The GitHub repository YashBorkar273/Herb_Purity_Checker contains a labelled image folder "dataset" with 3 categories: adulterated, impure, pure. Examples follow, each with its label.

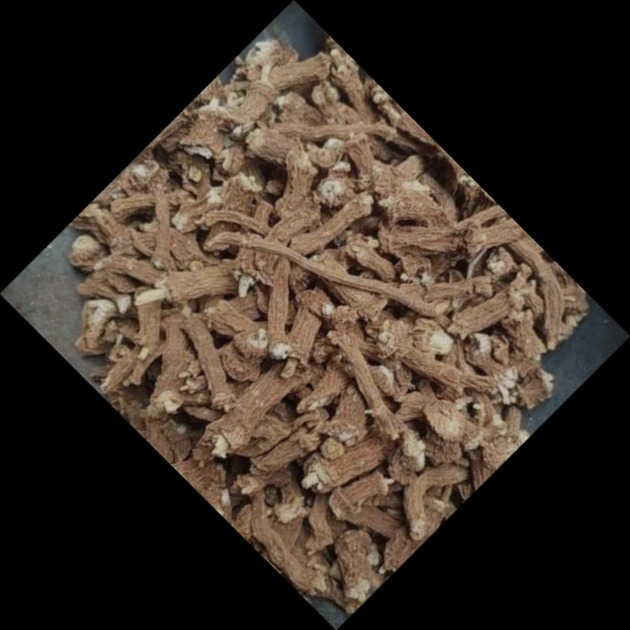
Label: adulterated

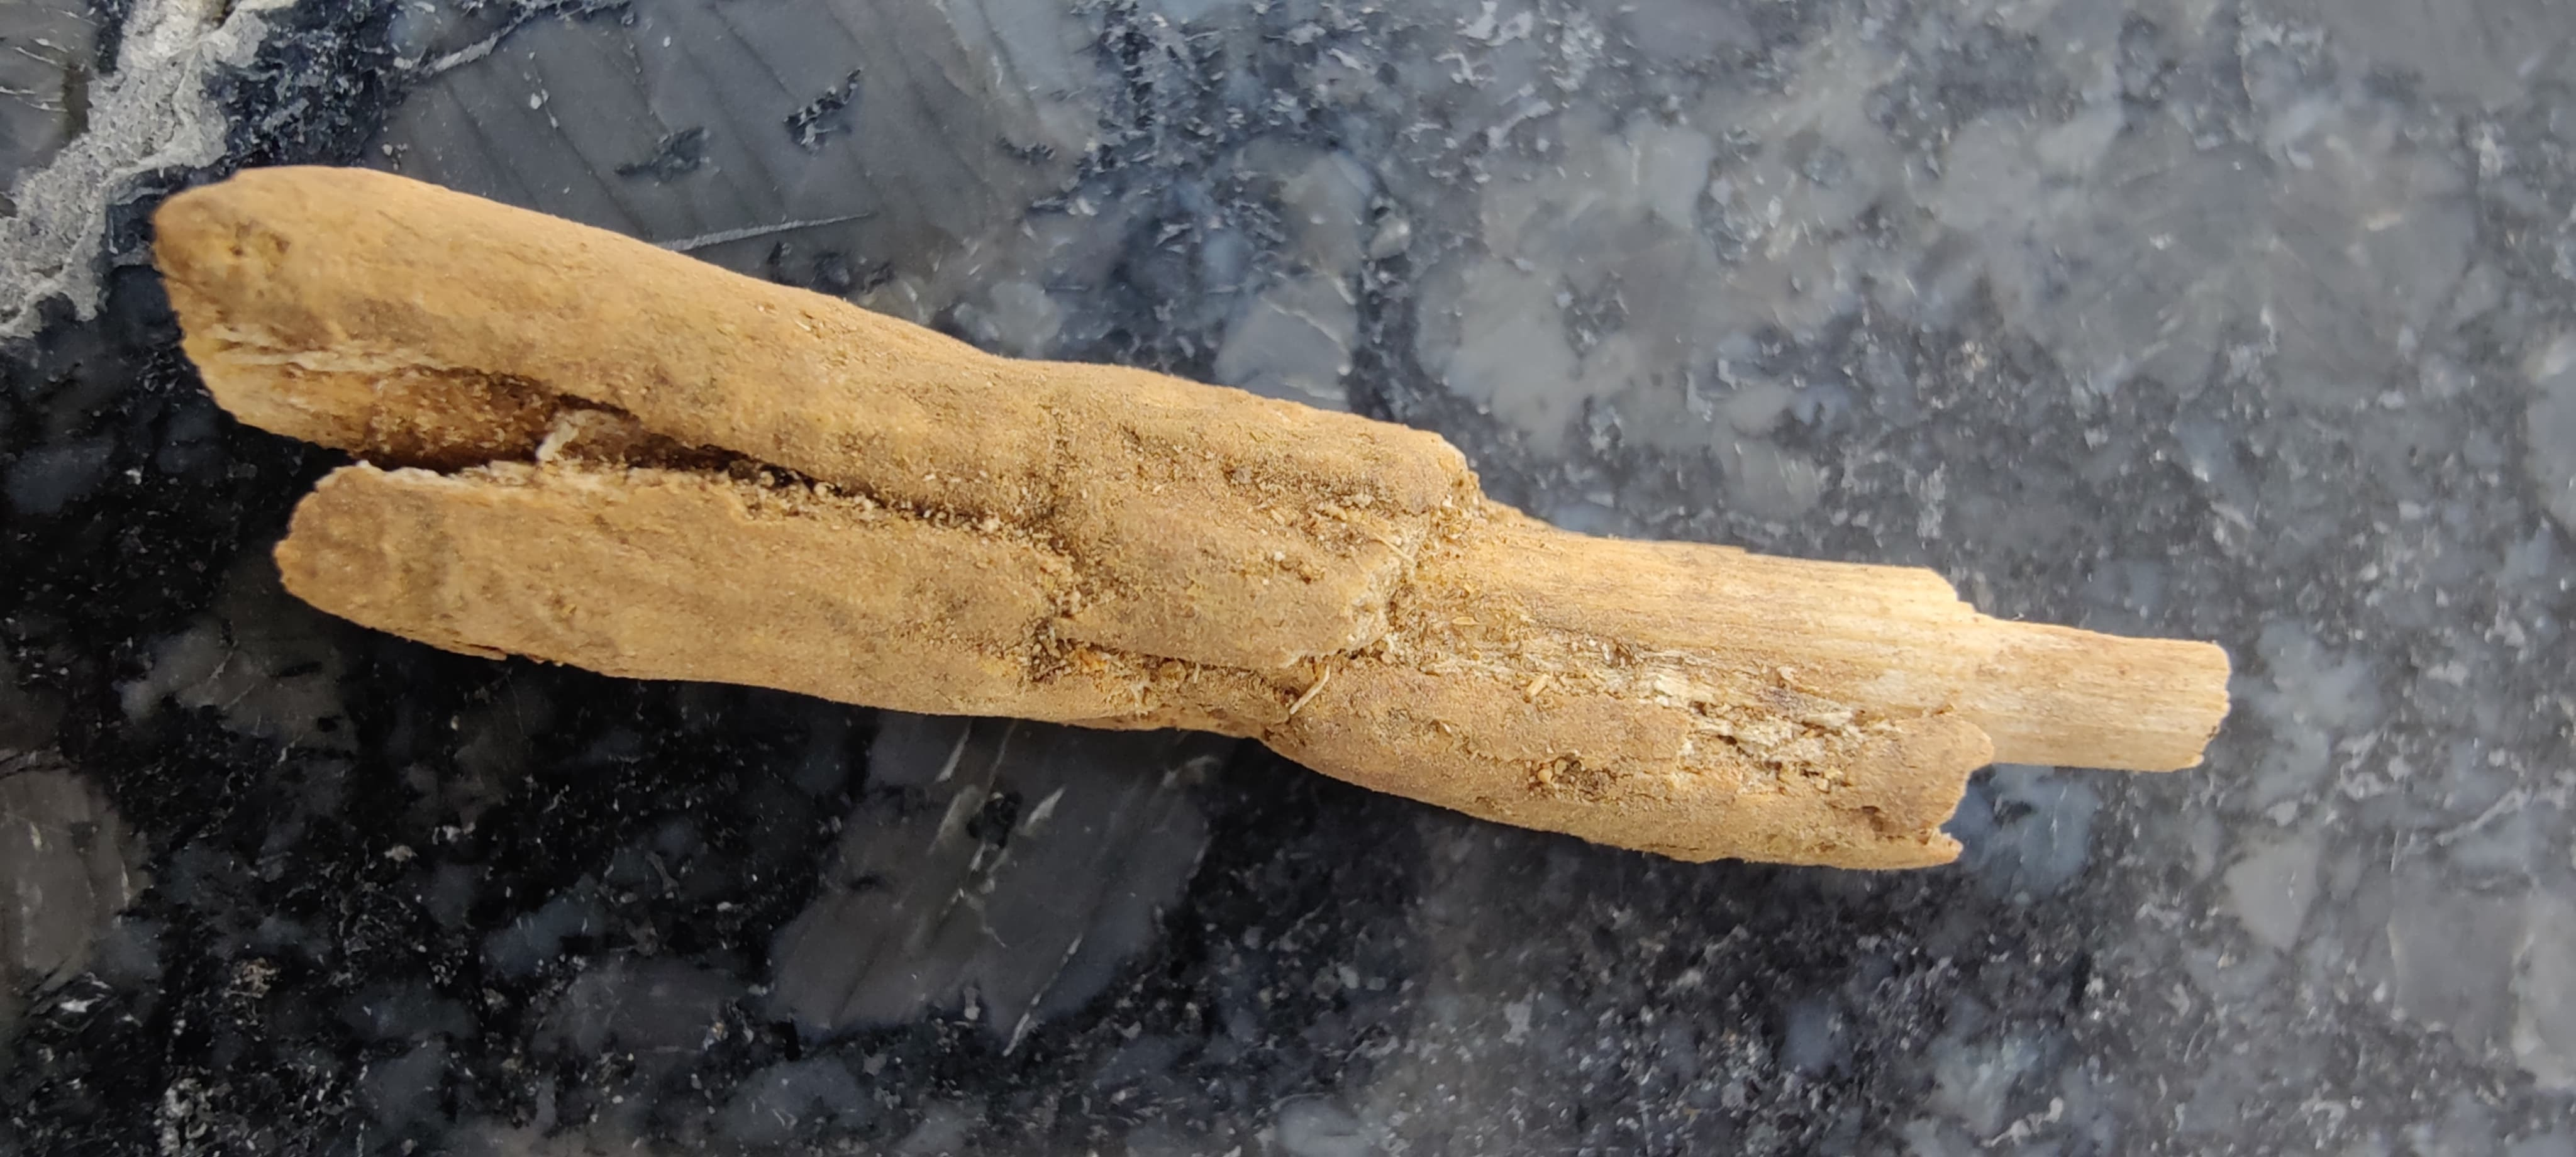
Label: pure

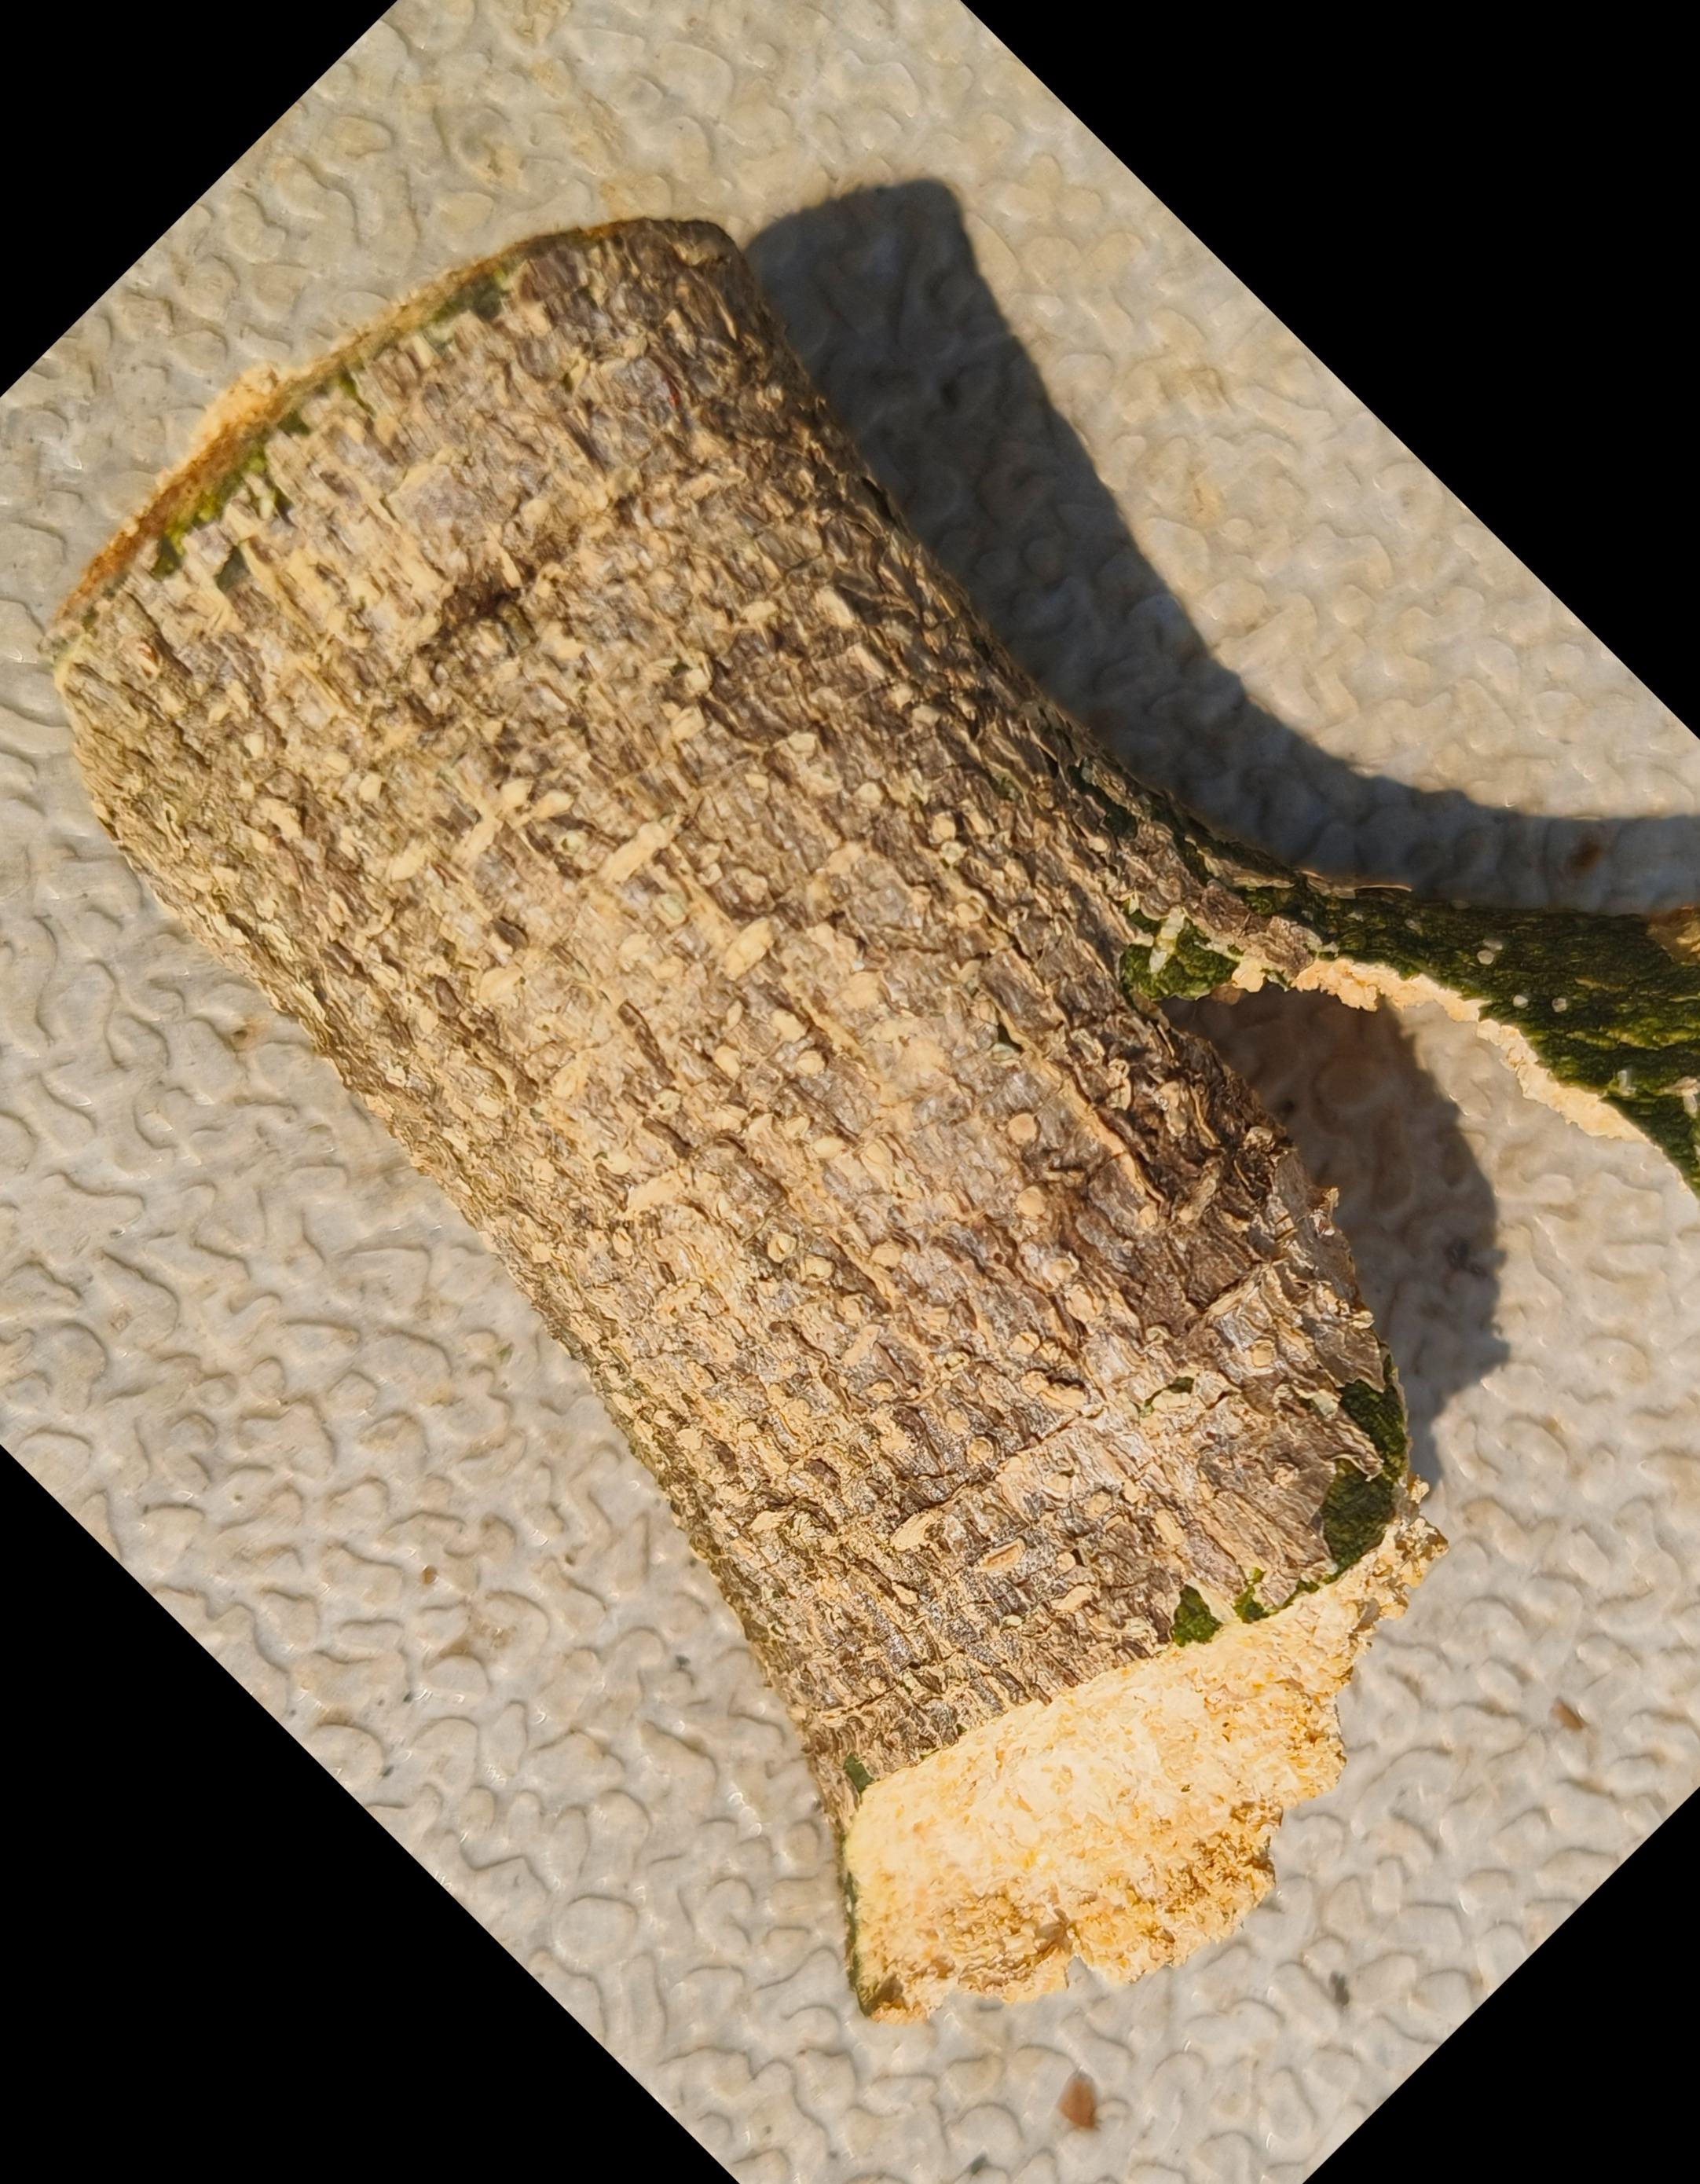
Label: impure

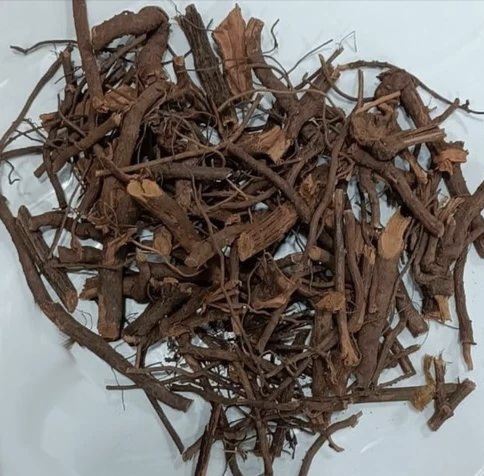
Label: adulterated

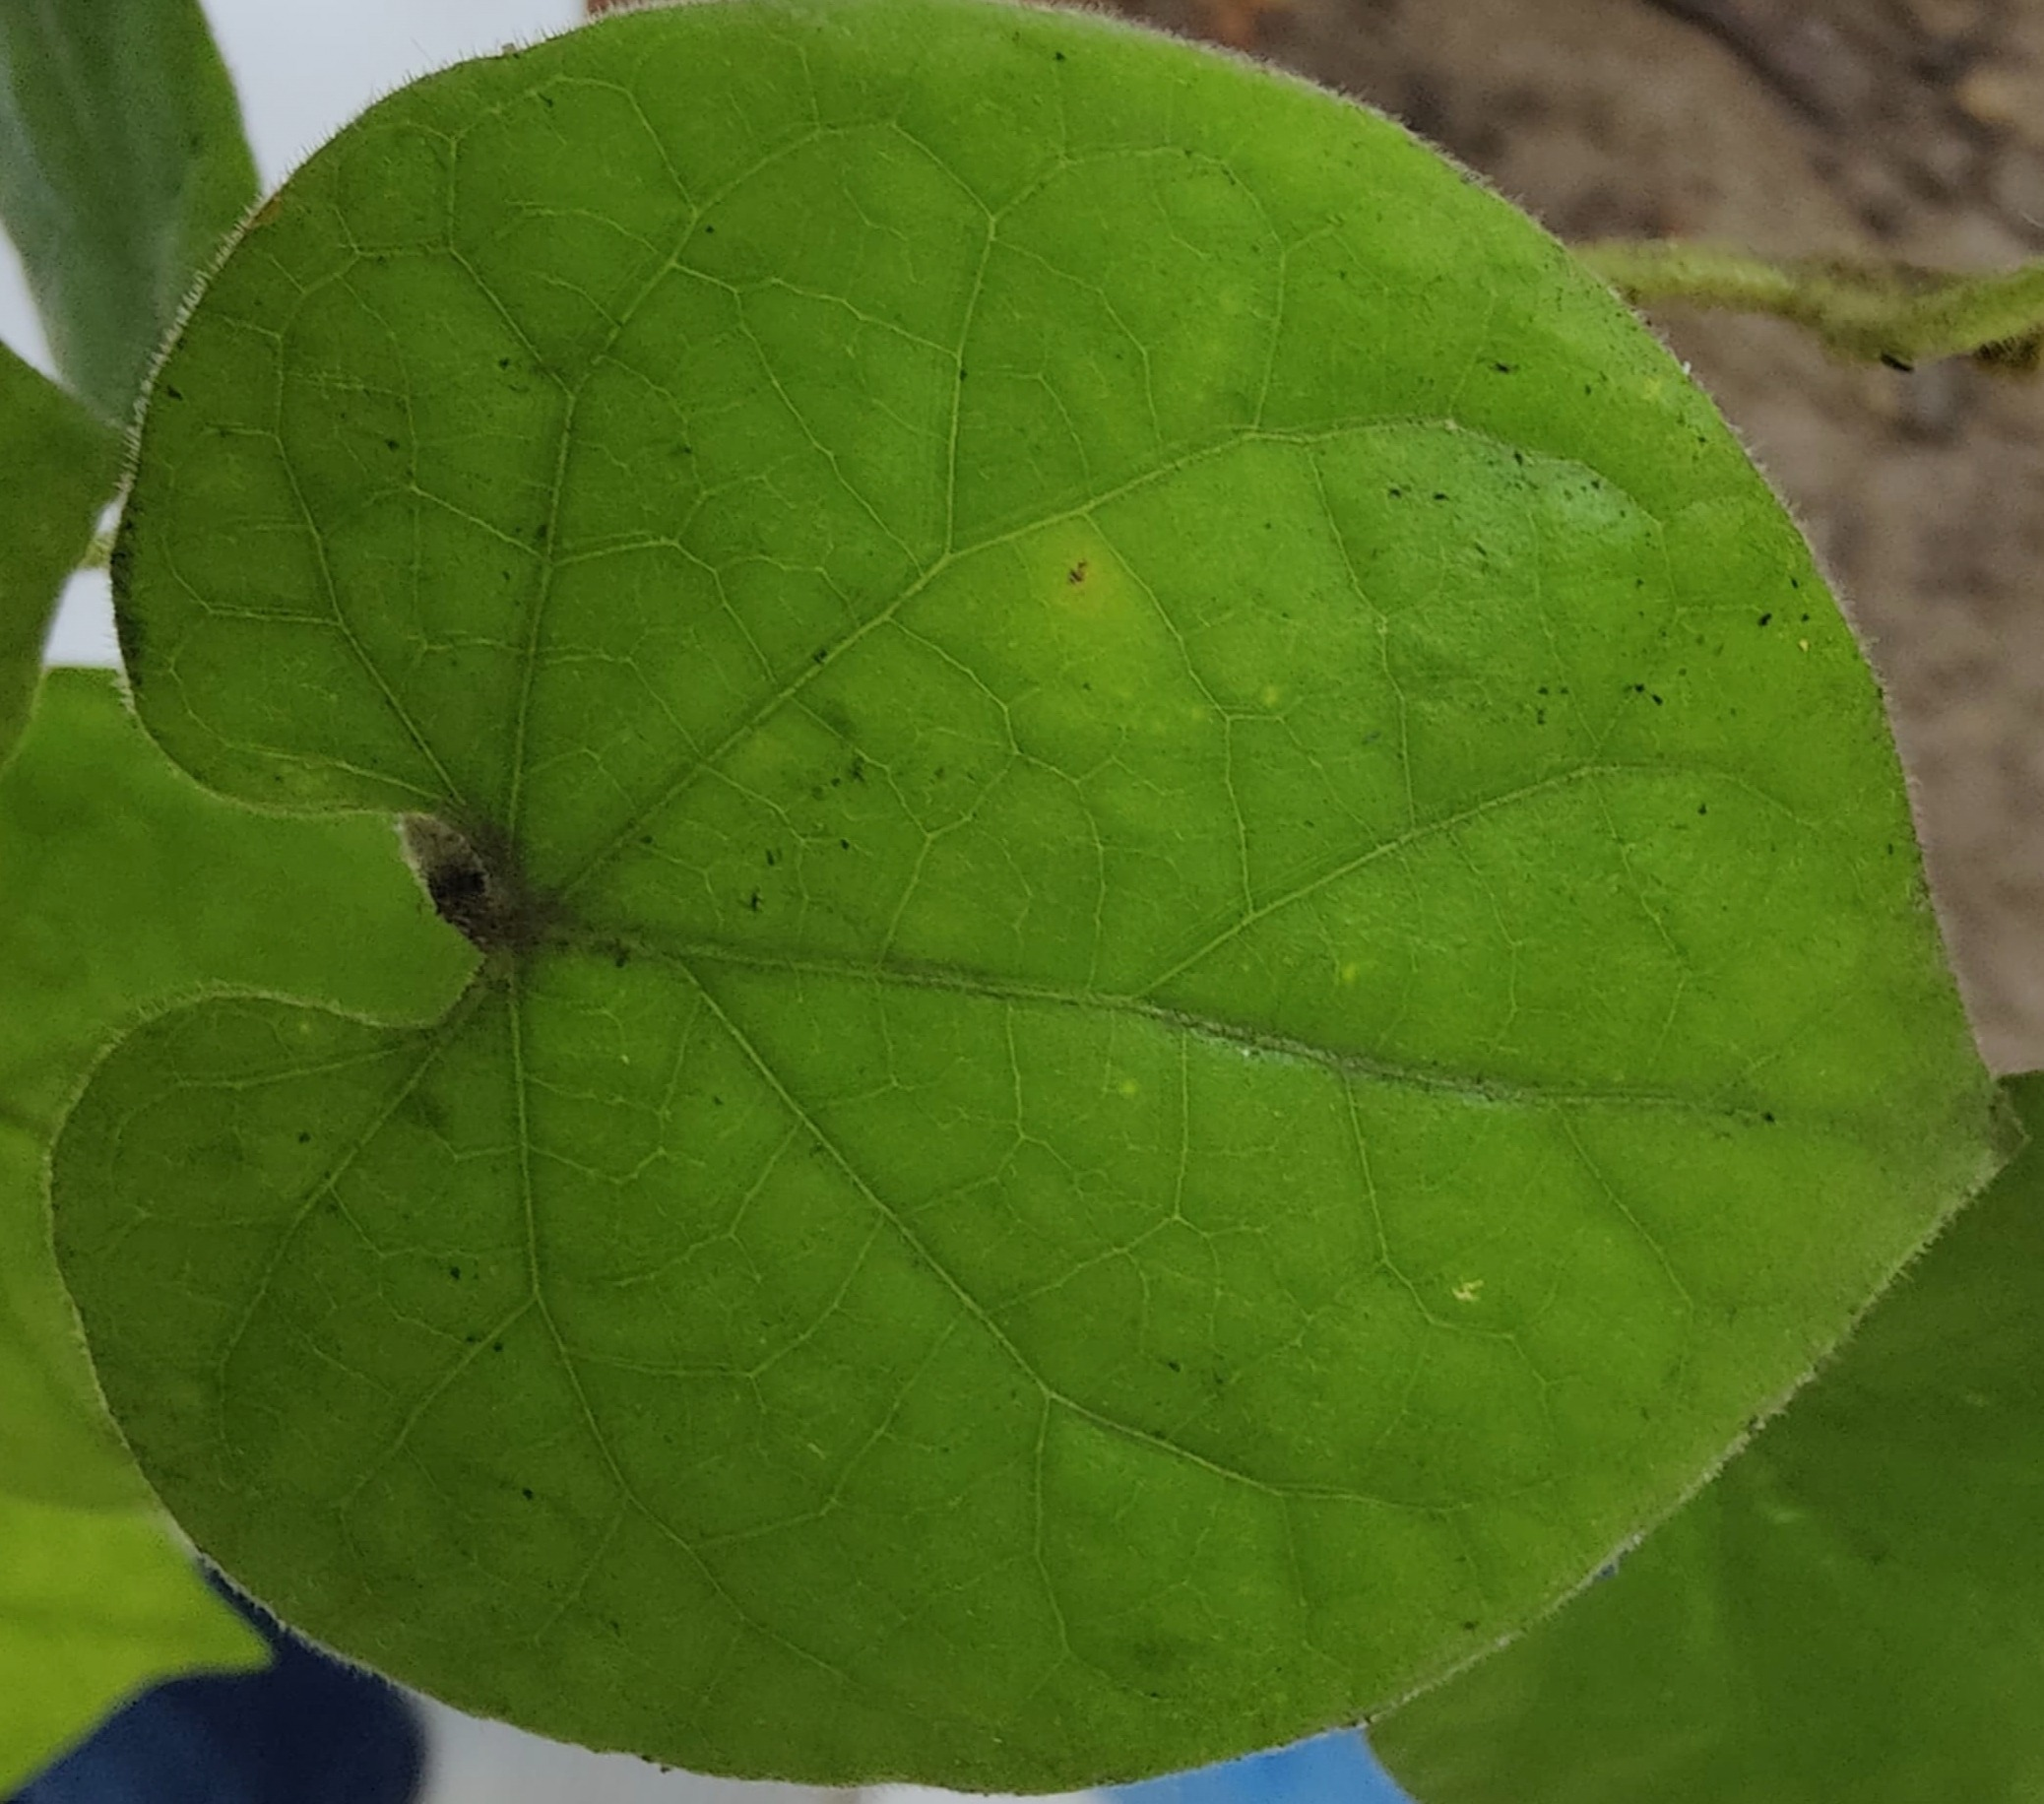
Label: pure

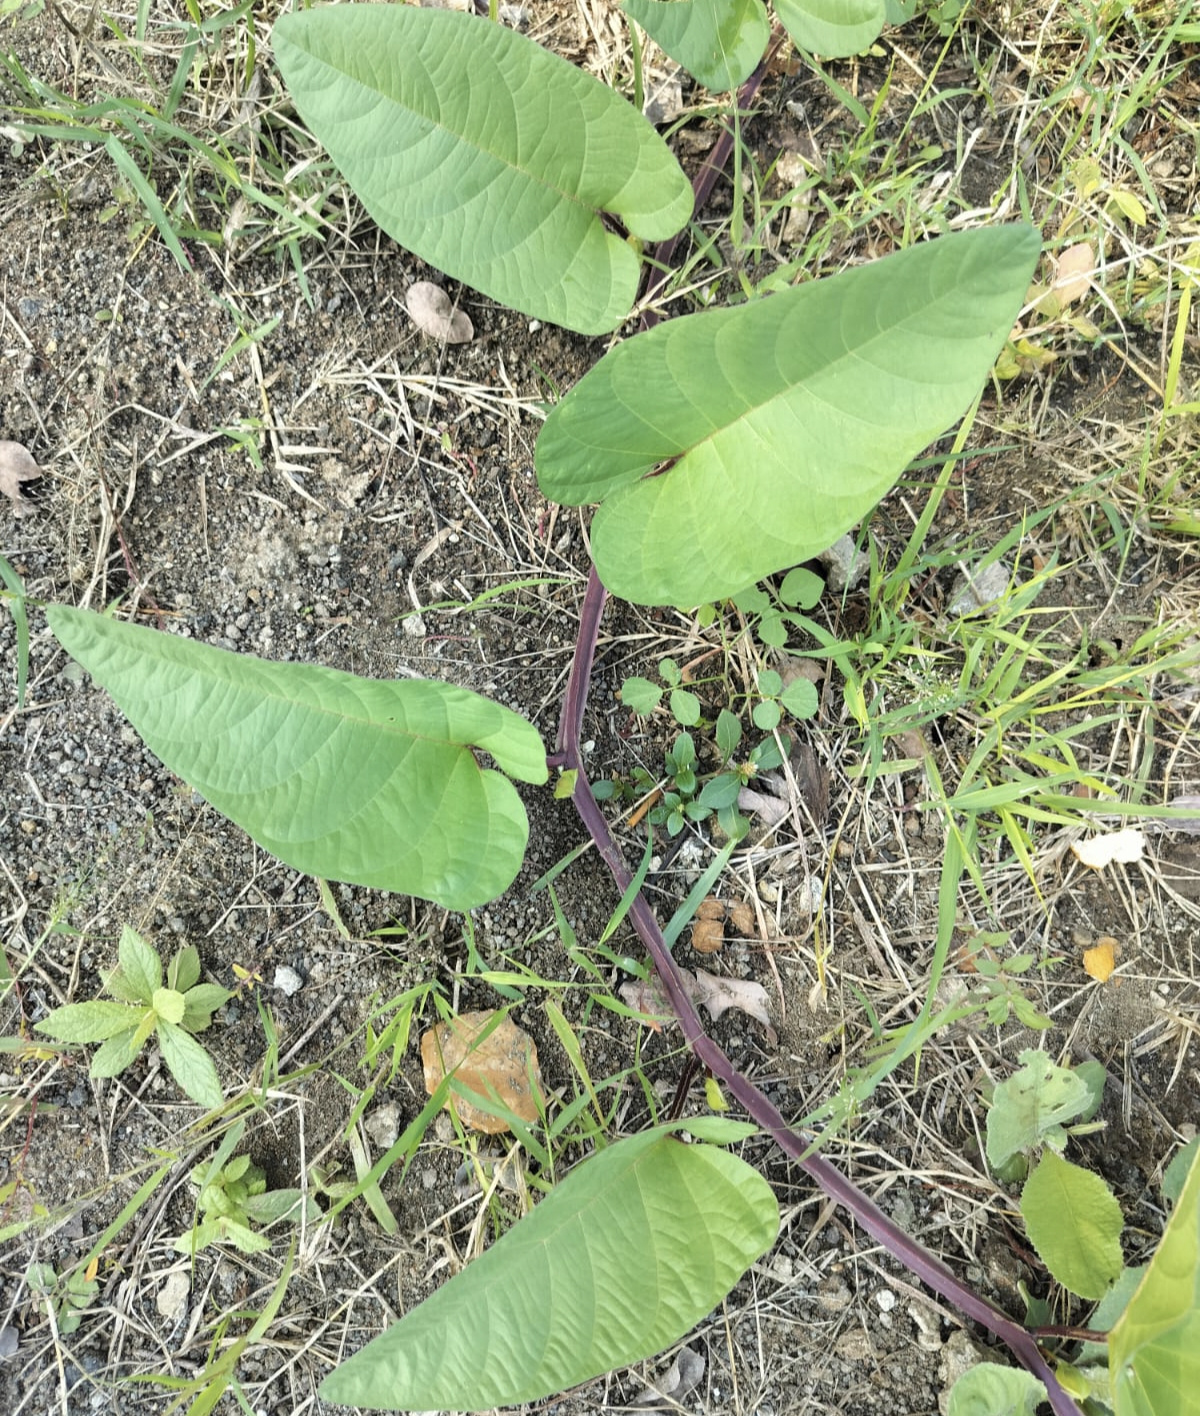
Label: impure
